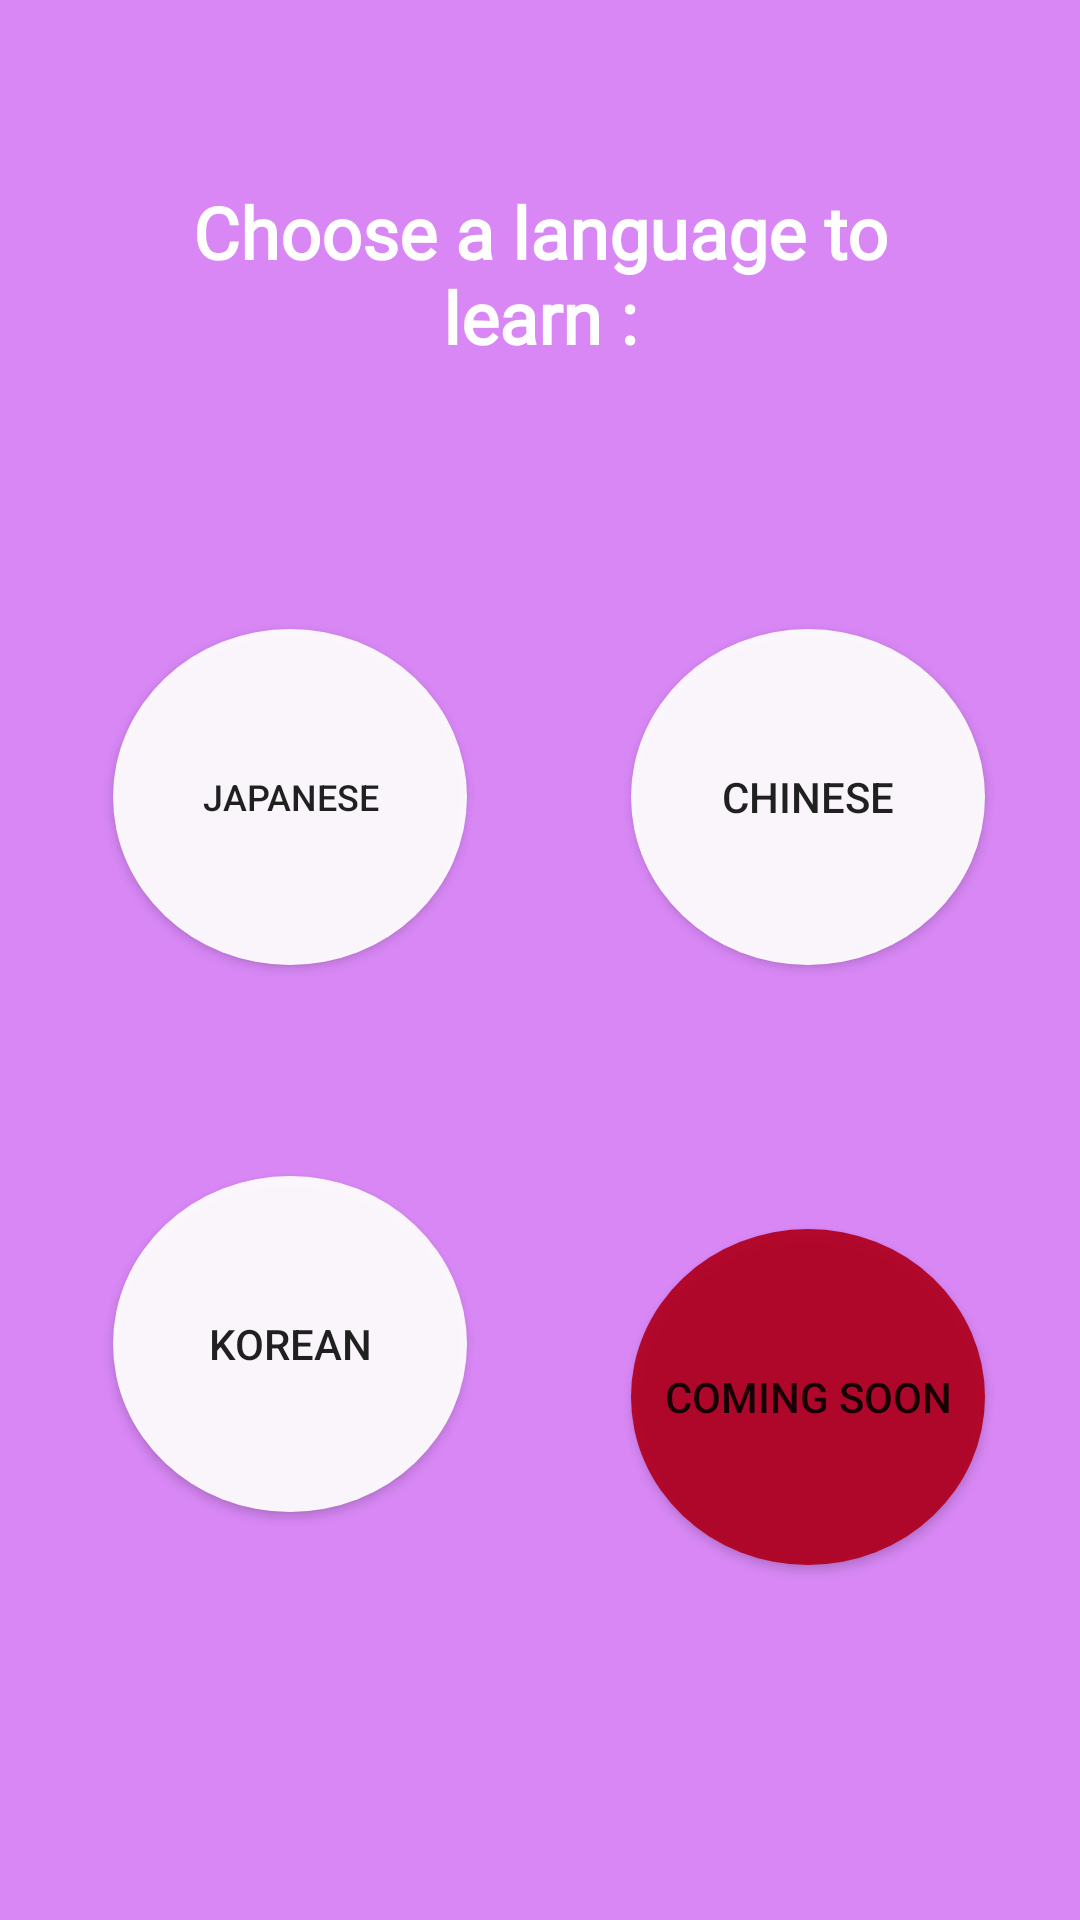

Android layout source for this screen:
<!-- AndroidManifest.xml: application theme Theme.MyApplication -->
<!-- res/layout/activity_language_layout.xml -->
<?xml version="1.0" encoding="utf-8"?>
<androidx.constraintlayout.widget.ConstraintLayout xmlns:android="http://schemas.android.com/apk/res/android"
    xmlns:app="http://schemas.android.com/apk/res-auto"
    xmlns:tools="http://schemas.android.com/tools"
    android:layout_width="match_parent"
    android:layout_height="match_parent"
    android:background="@color/background_purple">

    <Button
        android:id="@+id/japaneseBtn"
        android:layout_width="118dp"
        android:layout_height="112dp"
        android:background="@drawable/roundbtn_bg"
        android:text="Japanese"
        android:textSize="12sp"
        app:layout_constraintBottom_toBottomOf="parent"
        app:layout_constraintEnd_toEndOf="parent"
        app:layout_constraintHorizontal_bias="0.156"
        app:layout_constraintStart_toStartOf="parent"
        app:layout_constraintTop_toTopOf="parent"
        app:layout_constraintVertical_bias="0.397" />

    <Button
        android:id="@+id/chineseBtn"
        android:layout_width="118dp"
        android:layout_height="112dp"
        android:background="@drawable/roundbtn_bg"
        android:text="Chinese"
        app:layout_constraintBottom_toBottomOf="parent"
        app:layout_constraintEnd_toEndOf="parent"
        app:layout_constraintHorizontal_bias="0.633"
        app:layout_constraintStart_toEndOf="@+id/japaneseBtn"
        app:layout_constraintTop_toTopOf="parent"
        app:layout_constraintVertical_bias="0.397" />

    <Button
        android:id="@+id/koreanBtn"
        android:layout_width="118dp"
        android:layout_height="112dp"
        android:background="@drawable/roundbtn_bg"
        android:text="Korean"
        app:layout_constraintBottom_toBottomOf="parent"
        app:layout_constraintEnd_toEndOf="@+id/japaneseBtn"
        app:layout_constraintHorizontal_bias="0.0"
        app:layout_constraintStart_toStartOf="@+id/japaneseBtn"
        app:layout_constraintTop_toBottomOf="@+id/japaneseBtn"
        app:layout_constraintVertical_bias="0.341" />

    <Button
        android:id="@+id/sweBtn"
        android:layout_width="118dp"
        android:layout_height="112dp"
        android:layout_marginTop="88dp"
        android:background="@drawable/roundbtn_bg"
        android:backgroundTint="@color/design_default_color_error"
        android:text="coming soon"
        app:layout_constraintEnd_toEndOf="parent"
        app:layout_constraintHorizontal_bias="0.633"
        app:layout_constraintStart_toEndOf="@+id/koreanBtn"
        app:layout_constraintTop_toBottomOf="@+id/chineseBtn" />

    <TextView
        android:id="@+id/chooseLanguageLogo"
        android:layout_width="263dp"
        android:layout_height="126dp"
        android:fontFamily="@font/diplomata"
        android:text="Choose a language to learn :"
        android:textAlignment="center"
        android:textColor="@color/white"
        android:textSize="24sp"
        android:textStyle="bold"
        app:layout_constraintBottom_toBottomOf="parent"
        app:layout_constraintEnd_toEndOf="parent"
        app:layout_constraintStart_toStartOf="parent"
        app:layout_constraintTop_toTopOf="parent"
        app:layout_constraintVertical_bias="0.119" />

</androidx.constraintlayout.widget.ConstraintLayout>
<!-- resources referenced by this layout -->
<resources>
  <color name="background_purple">#D887F5</color>
  <color name="white">#FFFFFF</color>
  <!-- drawable roundbtn_bg (drawable) -->
  <?xml version="1.0" encoding="utf-8"?>
  <shape xmlns:android="http://schemas.android.com/apk/res/android"
      android:shape="oval">
      <solid android:color="#eeffffff"/>
      <corners android:radius="150dp"/>
  </shape>
  <style name="Theme.MyApplication" parent="Theme.MaterialComponents.DayNight.NoActionBar">
          
          <item name="android:tabWidgetStyle">@android:style/Widget.TabWidget</item>
          <item name="colorSurface">#000000</item>
          <item name="colorOnSurface">@color/white</item>
          
          <item name="colorPrimary">@color/purple</item>
          <item name="colorPrimaryVariant">@color/purple</item>
          <item name="colorOnPrimary">@color/white</item>
          
          <item name="colorSecondary">@color/background_purple</item>
          <item name="colorSecondaryVariant">@color/white</item>
          <item name="colorOnSecondary">@color/white</item>
          
          <item name="android:statusBarColor" tools:targetApi="l">?attr/colorPrimaryVariant</item>
          
      </style>
  <color name="purple">#AA58F7</color>
</resources>
